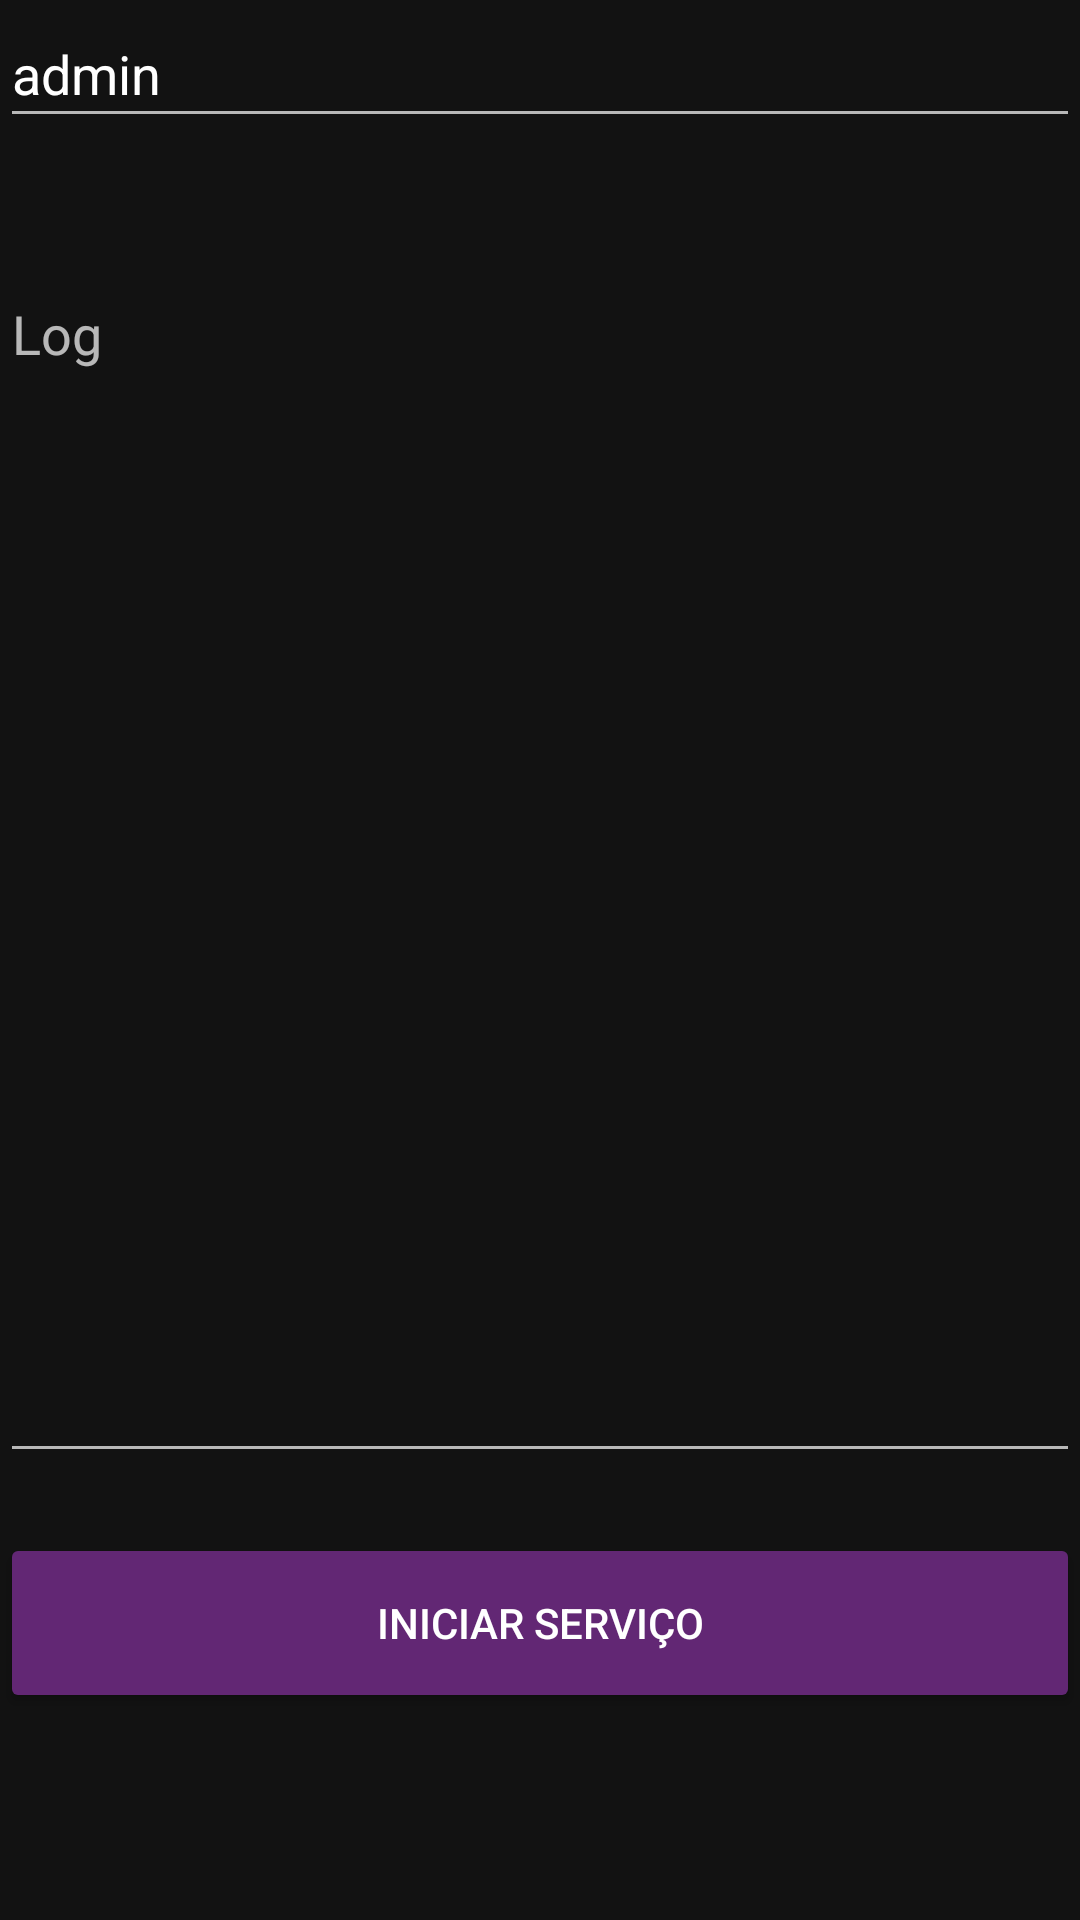

Produce the Android XML layout that renders to this screen, including the resource entries it uses.
<!-- AndroidManifest.xml: application theme Theme.SendSms -->
<!-- res/layout/activity_main.xml -->
<?xml version="1.0" encoding="utf-8"?>
<LinearLayout xmlns:android="http://schemas.android.com/apk/res/android"
    xmlns:app="http://schemas.android.com/apk/res-auto"
    android:layout_width="match_parent"
    android:layout_height="match_parent"
    android:orientation="vertical" >

    <EditText
        android:id="@+id/id_token"
        android:layout_width="match_parent"
        android:layout_height="46dp"
        android:layout_marginBottom="43dp"
        android:ems="10"
        android:hint="Token"
        android:inputType="textPersonName"
        android:text="admin"
        app:layout_constraintBottom_toTopOf="@+id/button_enviar"
        app:layout_constraintEnd_toEndOf="parent"
        app:layout_constraintHorizontal_bias="0.532"
        app:layout_constraintStart_toStartOf="parent"
        app:layout_constraintTop_toTopOf="parent"
        app:layout_constraintVertical_bias="0.983" />

    <EditText
        android:id="@+id/id_log"
        android:layout_width="match_parent"
        android:layout_height="402dp"
        android:focusable="false"
        android:ems="10"
        android:gravity="start|top"
        android:hint="Log"
        android:inputType="textMultiLine" />

    <Button
        android:id="@+id/button_enviar"
        android:layout_width="match_parent"
        android:layout_height="60dp"
        android:layout_marginTop="20dp"
        android:backgroundTint="#622774"
        android:onClick="EnviarSMS"
        android:text="Iniciar Serviço"
        app:icon="@android:drawable/ic_media_play"
        app:layout_constraintEnd_toEndOf="parent"
        app:layout_constraintStart_toStartOf="parent"
        app:layout_constraintTop_toTopOf="parent"
        app:rippleColor="#FFFFFF" />

</LinearLayout>
<!-- resources referenced by this layout -->
<resources>
  <style name="Theme.SendSms" parent="Theme.MaterialComponents">
          
          <item name="colorPrimary">@color/purple_500</item>
          <item name="colorPrimaryVariant">@color/purple_700</item>
          <item name="colorOnPrimary">@color/white</item>
          
          <item name="colorSecondary">@color/teal_200</item>
          <item name="colorSecondaryVariant">@color/teal_700</item>
          <item name="colorOnSecondary">@color/white</item>
          
          <item name="android:statusBarColor" tools:targetApi="l">?attr/colorPrimaryVariant</item>
          
      </style>
  <color name="purple_500">#5E8A75</color>
  <color name="purple_700">#5E8A75</color>
  <color name="white">#FFFFFFFF</color>
  <color name="teal_200">#FF03DAC5</color>
  <color name="teal_700">#FF018786</color>
</resources>
